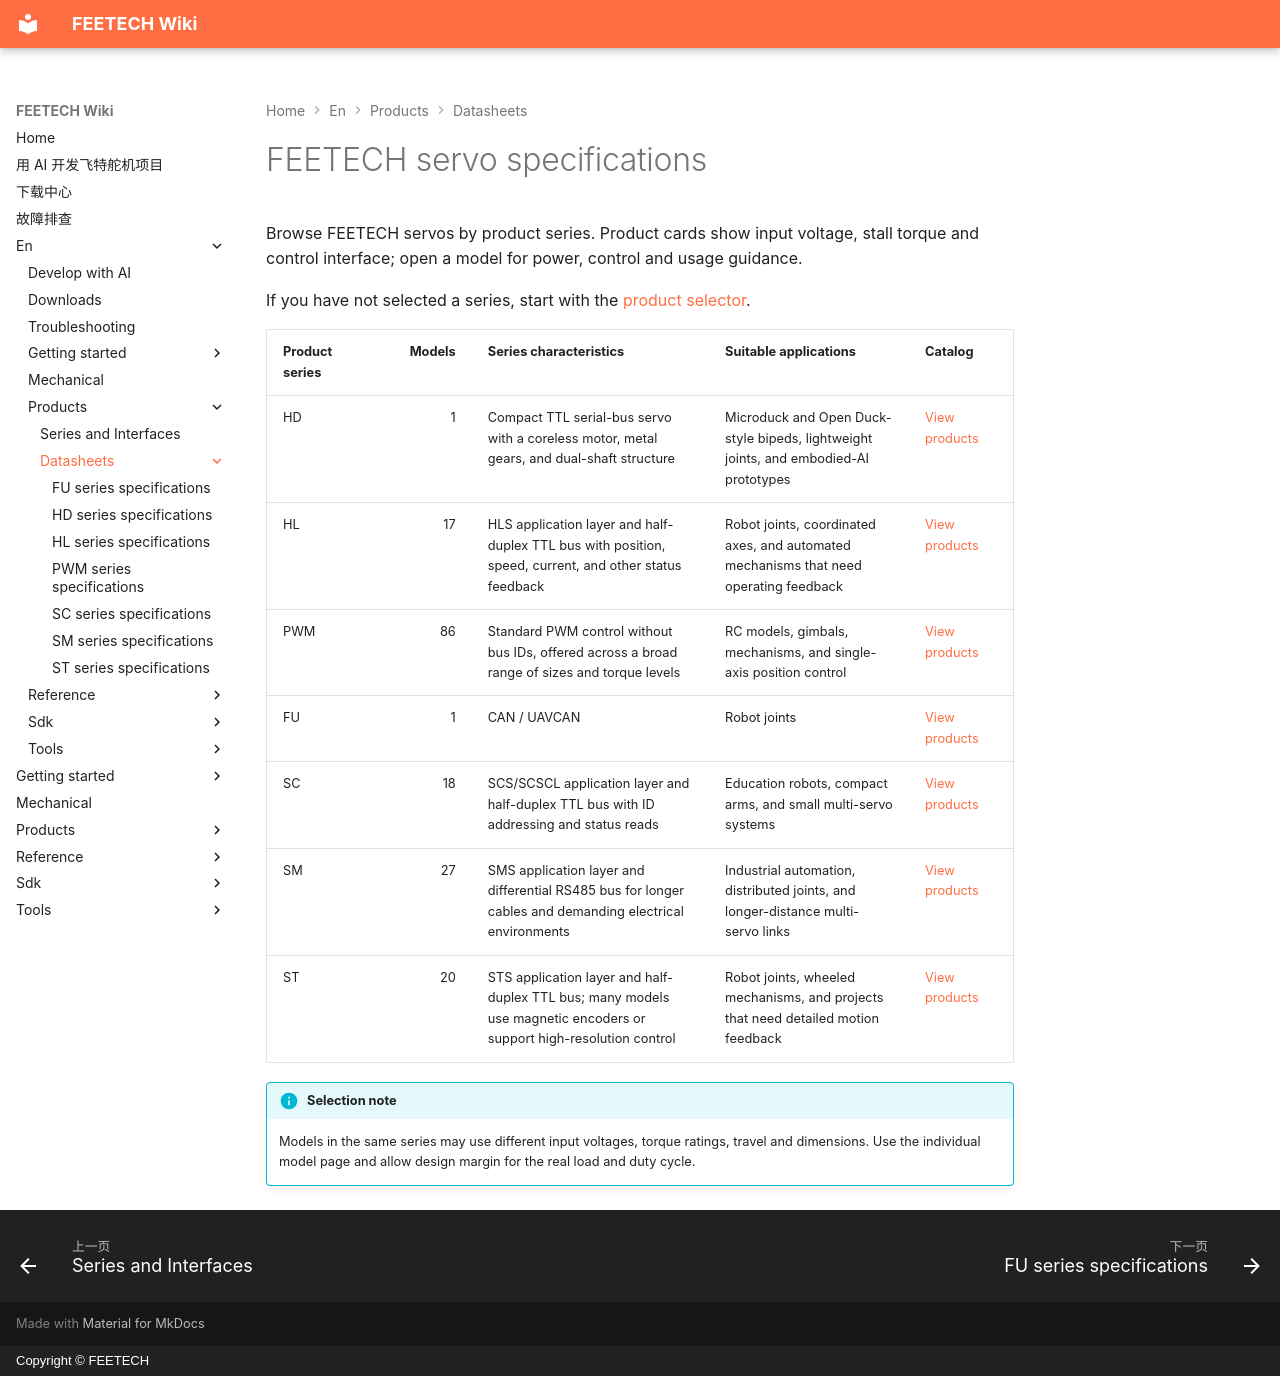

repository: ftservo/ftservo-wiki · page: en/products/datasheets/index.html · generator: mkdocs · copyright: Copyright © FEETECH

# FEETECH servo specifications

Browse FEETECH servos by product series. Product cards show input voltage, stall torque and control interface; open a model for power, control and usage guidance.

If you have not selected a series, start with the [product selector](../index.md).

| Product series | Models | Series characteristics | Suitable applications | Catalog |
| --- | ---: | --- | --- | --- |
| HD | 1 | Compact TTL serial-bus servo with a coreless motor, metal gears, and dual-shaft structure | Microduck and Open Duck-style bipeds, lightweight joints, and embodied-AI prototypes | [View products](./hd.md) |
| HL | 17 | HLS application layer and half-duplex TTL bus with position, speed, current, and other status feedback | Robot joints, coordinated axes, and automated mechanisms that need operating feedback | [View products](./hl.md) |
| PWM | 86 | Standard PWM control without bus IDs, offered across a broad range of sizes and torque levels | RC models, gimbals, mechanisms, and single-axis position control | [View products](./pwm.md) |
| FU | 1 | CAN / UAVCAN | Robot joints | [View products](./fu.md) |
| SC | 18 | SCS/SCSCL application layer and half-duplex TTL bus with ID addressing and status reads | Education robots, compact arms, and small multi-servo systems | [View products](./sc.md) |
| SM | 27 | SMS application layer and differential RS485 bus for longer cables and demanding electrical environments | Industrial automation, distributed joints, and longer-distance multi-servo links | [View products](./sm.md) |
| ST | 20 | STS application layer and half-duplex TTL bus; many models use magnetic encoders or support high-resolution control | Robot joints, wheeled mechanisms, and projects that need detailed motion feedback | [View products](./st.md) |

!!! info "Selection note"
    Models in the same series may use different input voltages, torque ratings, travel and dimensions. Use the individual model page and allow design margin for the real load and duty cycle.
